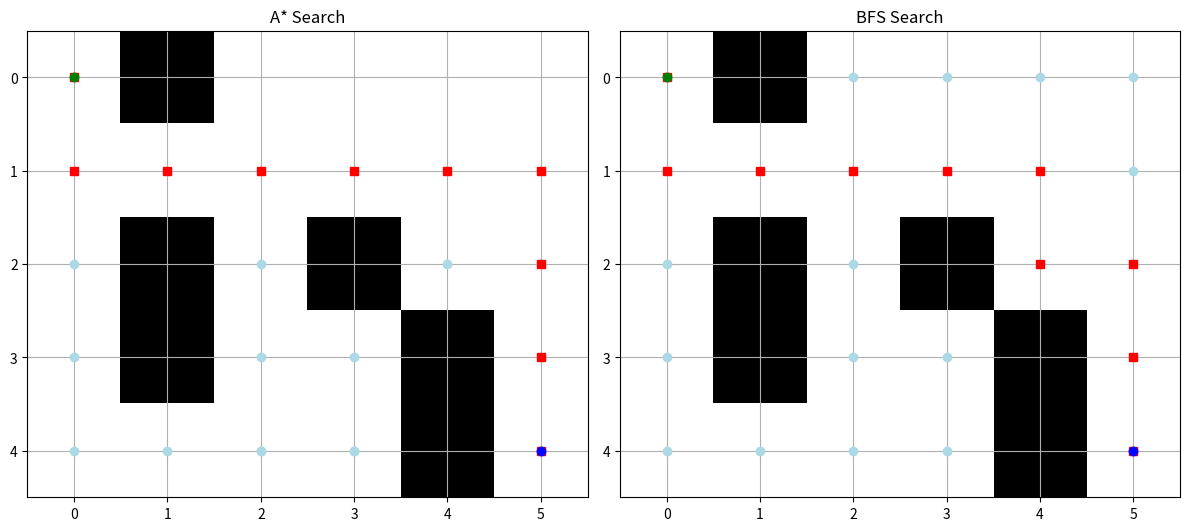

Write the Python code that produced this figure.
import heapq
import matplotlib.pyplot as plt
import numpy as np
from collections import deque

maze = [
    [0, 1, 0, 0, 0, 0],
    [0, 0, 0, 0, 0, 0],
    [0, 1, 0, 1, 0, 0],
    [0, 1, 0, 0, 1, 0],
    [0, 0, 0, 0, 1, 0]
]

start = (0, 0)
goal = (4, 5)
rows, cols = len(maze), len(maze[0])
moves = [(-1, 0), (1, 0), (0, -1), (0, 1)]

def heuristic(a, b):
    return abs(a[0] - b[0]) + abs(a[1] - b[1])

def valid(pos):
    r, c = pos
    return 0 <= r < rows and 0 <= c < cols and maze[r][c] == 0

def a_star(start, goal):
    open_set = []
    heapq.heappush(open_set, (0 + heuristic(start, goal), 0, start, [start]))
    visited = set()
    trace = []

    while open_set:
        f, g, current, path = heapq.heappop(open_set)
        trace.append(current)

        if current == goal:
            return path, trace

        if current in visited:
            continue
        visited.add(current)

        for move in moves:
            neighbor = (current[0] + move[0], current[1] + move[1])
            if valid(neighbor) and neighbor not in visited:
                heapq.heappush(open_set, (g + 1 + heuristic(neighbor, goal), g + 1, neighbor, path + [neighbor]))

    return None, trace

def bfs(start, goal):
    queue = deque([(start, [start])])
    visited = set()
    trace = []

    while queue:
        current, path = queue.popleft()
        trace.append(current)

        if current == goal:
            return path, trace

        for move in moves:
            neighbor = (current[0] + move[0], current[1] + move[1])
            if valid(neighbor) and neighbor not in visited:
                visited.add(neighbor)
                queue.append((neighbor, path + [neighbor]))

    return None, trace

a_star_path, a_star_trace = a_star(start, goal)
bfs_path, bfs_trace = bfs(start, goal)

def draw_maze(ax, maze_grid, path, trace, title):
    grid = np.array(maze_grid)
    ax.imshow(grid, cmap="Greys", origin='upper')

    for r, c in trace:
        ax.plot(c, r, 'o', color='lightblue')

    for r, c in path:
        ax.plot(c, r, 's', color='red')

    ax.plot(start[1], start[0], 'go')  # Start - green
    ax.plot(goal[1], goal[0], 'bo')    # Goal - blue

    ax.set_title(title)
    ax.set_xticks(range(cols))
    ax.set_yticks(range(rows))
    ax.grid(True)

fig, axs = plt.subplots(1, 2, figsize=(12, 6))  # 1 row, 2 columns

draw_maze(axs[0], maze, a_star_path, a_star_trace, "A* Search")
draw_maze(axs[1], maze, bfs_path, bfs_trace, "BFS Search")

plt.tight_layout()
plt.show()